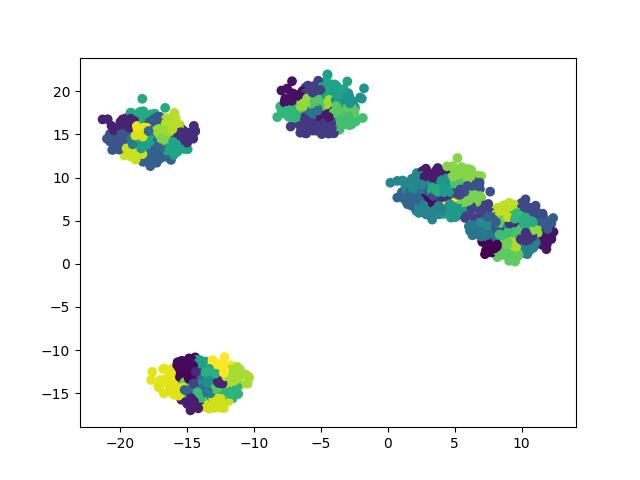

Data behind this chart, as committed beside it:
x, y, label
-18.95, 15.84, 2
-18.51, 14.67, 2
10.14, 3.931, 1
8.644, 3.905, 1
7.247, 2.625, 1
-15.04, -14.88, 3
-14.98, -13.63, 3
7.926, 4.681, 1
-17.82, 12.08, 2
-17.11, 14.68, 2
-13.29, -13.66, 0
-18.5, 13.78, 2
5.445, 7.695, 1
3.546, 9.333, 1
3.578, 7.914, 1
-14.69, -14.97, 0
10.15, 3.449, 1
-6.589, 16.9, 2
10.23, 3.908, 1
-14.35, -15.01, 0
-16.49, 13.1, 2
7.589, 2.968, 1
3.553, 9.669, 1
10.59, 4.81, 1
-13.53, -12.64, 3
-11.91, -12.77, 0
-12.76, -13.18, 0
9.482, 2.389, 1
9.672, 4.4, 1
-14.96, -13.31, 3
-16.51, 14.4, 2
5.62, 7.342, 1
4.97, 8.241, 1
-15.98, -13.96, 3
-4.793, 18.72, 2
-17.37, 15.94, 2
-16.33, 14.38, 2
-14.27, -12.86, 3
-16.75, 14.1, 2
-17.78, 14.17, 2
-18.71, 13.86, 2
-12.93, -13.86, 0
9.544, 3.906, 1
2.236, 8.183, 1
-17.11, 16.03, 2
-17.08, 15.39, 2
-17.77, 14.67, 2
8.063, 5.31, 1
5.206, 9.931, 1
-17.81, 15.21, 2
-3.708, 19.42, 2
-7.191, 18.88, 2
-18.54, 14.63, 2
-17.82, 13.68, 2
3.542, 8.633, 1
-18.89, 13.81, 2
-5.249, 18.72, 2
-12.23, -14.21, 0
-6.027, 16.07, 2
10.89, 5.3, 1
... 10,140 more rows
